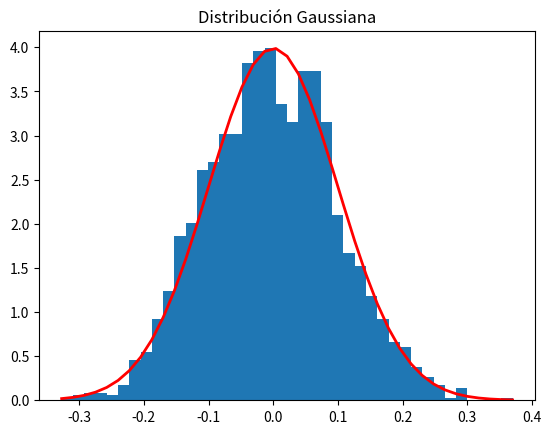

The script that saved this image:
#!/usr/bin/env python3
# -*- coding: utf-8 -*-
"""

[redacted]
"""

import numpy as np
import matplotlib.pyplot as plt

def curvaNormal(x, mu, sigma):
    valor = 1/(sigma * np.sqrt(2 * np.pi)) * np.exp( - (bins - mu)**2 / (2 * sigma**2))
    
    return valor
    

mu, sigma = 0, 0.1 # media y desviación estándar
s = np.random.normal(mu, sigma, 2000)

count, bins, ignored = plt.hist(s, 40, density=True)
plt.plot(bins, curvaNormal(bins, mu, sigma), linewidth=2, color='r')
plt.title('Distribución Gaussiana')
plt.savefig('plot_distribucion_03_gaussiana.eps', format='eps')
plt.savefig('plot_distribucion_03_gaussiana.png', format='png')
plt.show()